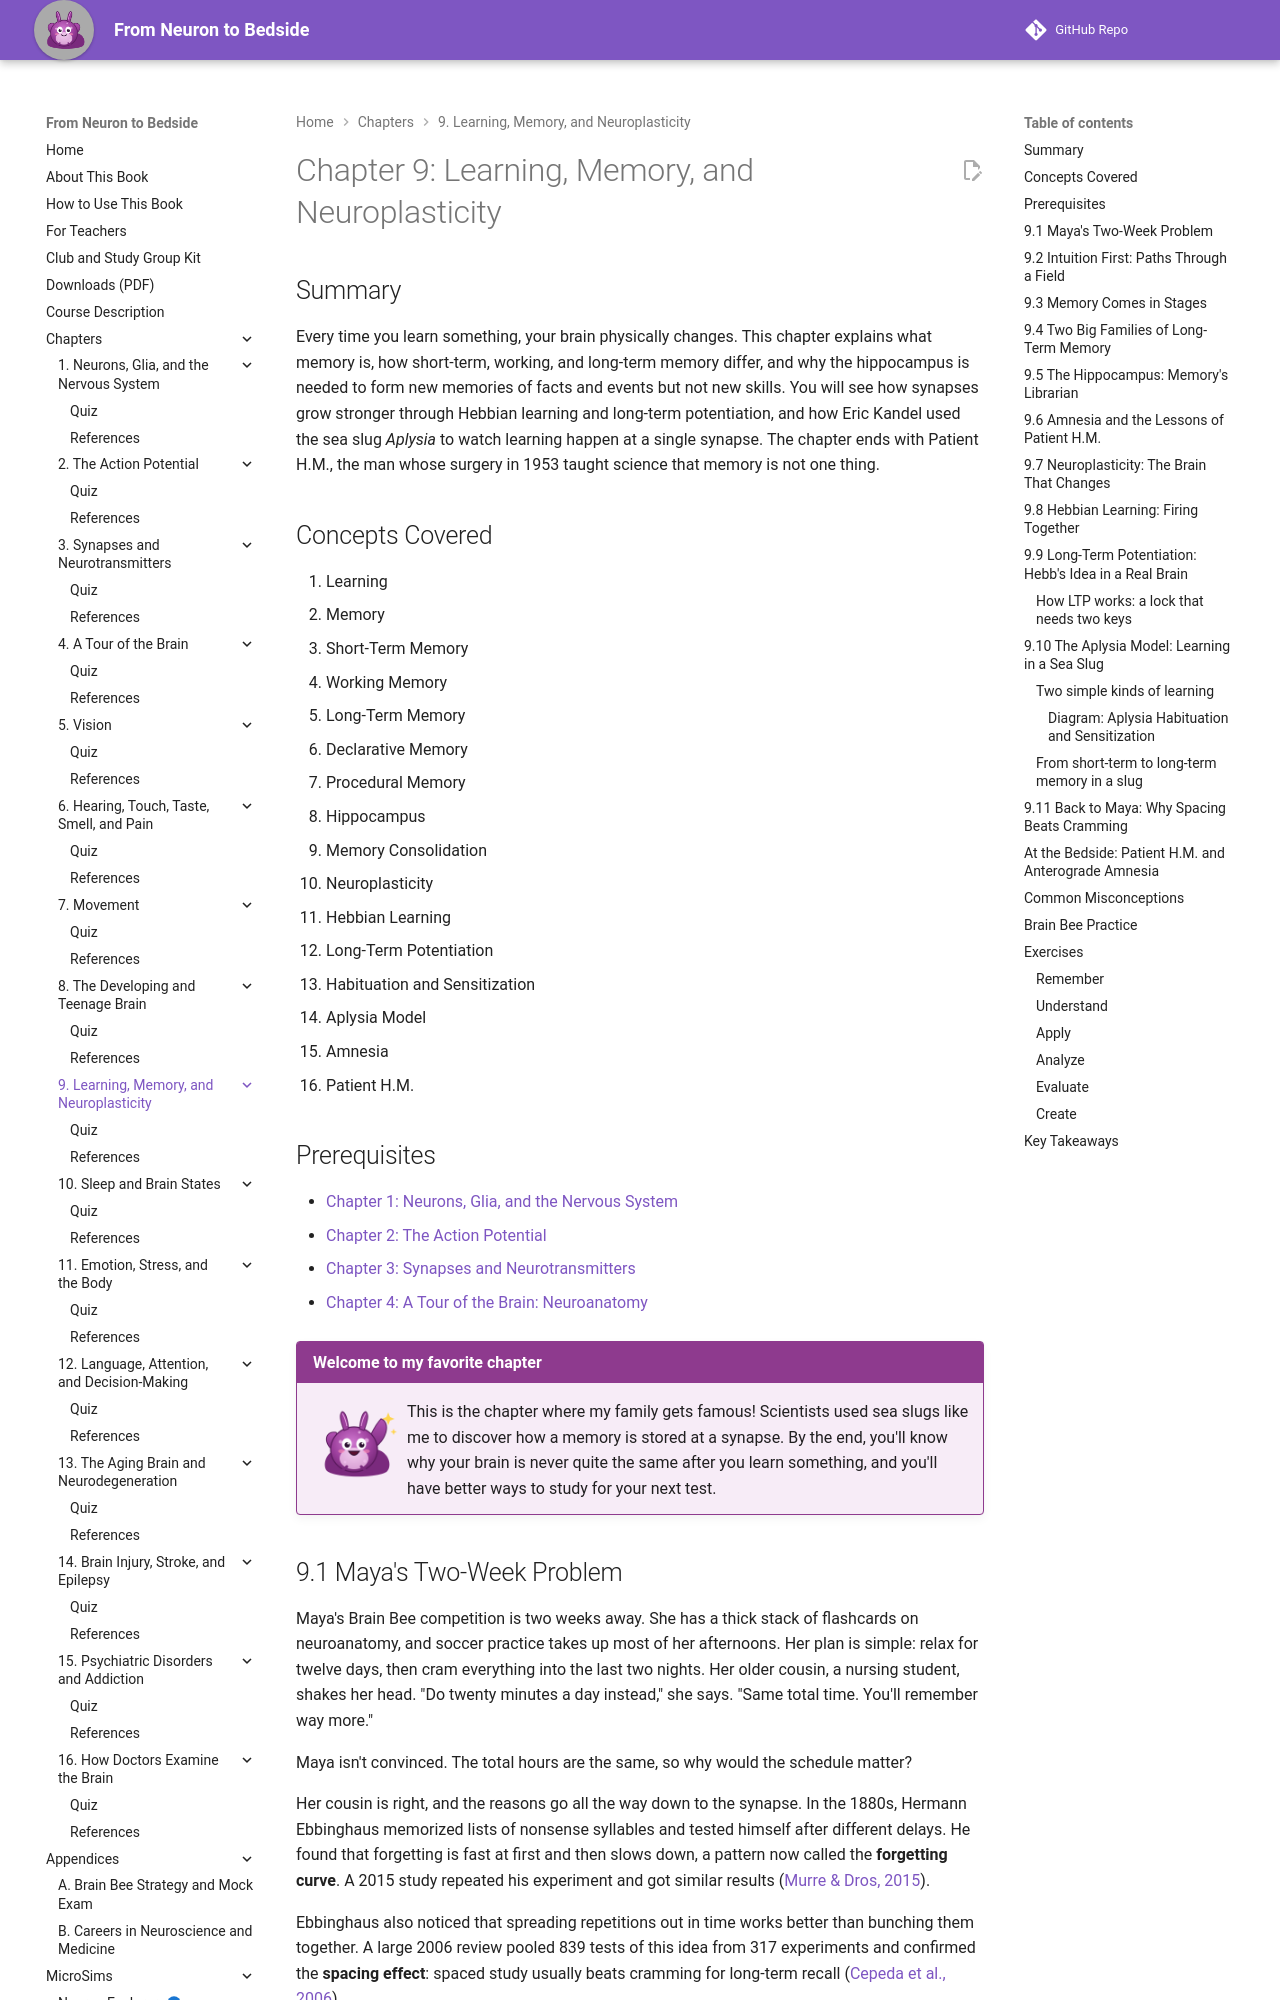

repository: aaryavvatts-lab/neuroscience-textbook · page: chapters/09-learning-memory-plasticity/index.html · generator: mkdocs

---
title: "Chapter 9: Learning, Memory, and Neuroplasticity"
description: "How experience changes synapses: memory types, the hippocampus, LTP, Aplysia habituation and sensitization, and Patient H.M."
image: /sims/ch09-aplysia-learning/ch09-aplysia-learning.png
date: "2026-10-12"
version: 1.0
---

# Chapter 9: Learning, Memory, and Neuroplasticity

## Summary

Every time you learn something, your brain physically changes. This chapter explains what memory is, how short-term, working, and long-term memory differ, and why the hippocampus is needed to form new memories of facts and events but not new skills. You will see how synapses grow stronger through Hebbian learning and long-term potentiation, and how Eric Kandel used the sea slug *Aplysia* to watch learning happen at a single synapse. The chapter ends with Patient H.M., the man whose surgery in 1953 taught science that memory is not one thing.

## Concepts Covered

1. Learning
2. Memory
3. Short-Term Memory
4. Working Memory
5. Long-Term Memory
6. Declarative Memory
7. Procedural Memory
8. Hippocampus
9. Memory Consolidation
10. Neuroplasticity
11. Hebbian Learning
12. Long-Term Potentiation
13. Habituation and Sensitization
14. Aplysia Model
15. Amnesia
16. Patient H.M.

## Prerequisites

- [Chapter 1: Neurons, Glia, and the Nervous System](../01-neurons-and-glia/index.md)
- [Chapter 2: The Action Potential](../02-action-potential/index.md)
- [Chapter 3: Synapses and Neurotransmitters](../03-synapses-and-neurotransmitters/index.md)
- [Chapter 4: A Tour of the Brain: Neuroanatomy](../04-neuroanatomy/index.md)

!!! mascot-welcome "Welcome to my favorite chapter"
    ![Ply waving hello](../../img/mascot/welcome.png){ class="mascot-admonition-img" }
    This is the chapter where my family gets famous! Scientists used sea slugs like me to discover how a memory is stored at a synapse. By the end, you'll know why your brain is never quite the same after you learn something, and you'll have better ways to study for your next test.

## 9.1 Maya's Two-Week Problem

Maya's Brain Bee competition is two weeks away. She has a thick stack of flashcards on neuroanatomy, and soccer practice takes up most of her afternoons. Her plan is simple: relax for twelve days, then cram everything into the last two nights. Her older cousin, a nursing student, shakes her head. "Do twenty minutes a day instead," she says. "Same total time. You'll remember way more."

Maya isn't convinced. The total hours are the same, so why would the schedule matter?

Her cousin is right, and the reasons go all the way down to the synapse. In the 1880s, Hermann Ebbinghaus memorized lists of nonsense syllables and tested himself after different delays. He found that forgetting is fast at first and then slows down, a pattern now called the **forgetting curve**. A 2015 study repeated his experiment and got similar results ([Murre & Dros, 2015](https://pmc.ncbi.nlm.nih.gov/articles/PMC4492928/)).

Ebbinghaus also noticed that spreading repetitions out in time works better than bunching them together. A large 2006 review pooled 839 tests of this idea from 317 experiments and confirmed the **spacing effect**: spaced study usually beats cramming for long-term recall ([Cepeda et al., 2006](https://digitalcommons.usf.edu/psy_facpub/1771/)).

By the end of this chapter, you'll be able to explain a leading idea about *why* spacing works, using what happens inside neurons. First, though, we need to pin down what learning and memory are.

## 9.2 Intuition First: Paths Through a Field

Imagine a grassy field between your school and a bus stop. The first person who walks across leaves almost no mark. But if people keep taking the same route, the grass gets trampled, and a path appears. Soon the path is the easiest way across, and people follow it without thinking. If everyone stops using it, the grass slowly grows back.

Your brain works in a similar way. Your neurons are linked by an enormous number of synapses. When a pattern of activity runs through the same connections again and again, those connections change so the pattern is easier to repeat. That's the core idea of this whole chapter.

Now for the scientific words.

- **Learning** is the process by which experience changes the nervous system, and therefore changes later behavior. It includes studying vocabulary, getting used to a noisy room, and practicing a soccer move.
- **Memory** is the information that learning leaves behind, along with the brain's ability to store it and get it back later. Learning is the *walking*; memory is the *path*.

Memory has three basic steps. First, **encoding** turns an experience into a pattern of neural activity. Second, **storage** keeps that information over time. Third, **retrieval** brings it back when you need it. A failure at any step feels like "forgetting," but the cause can be very different.
